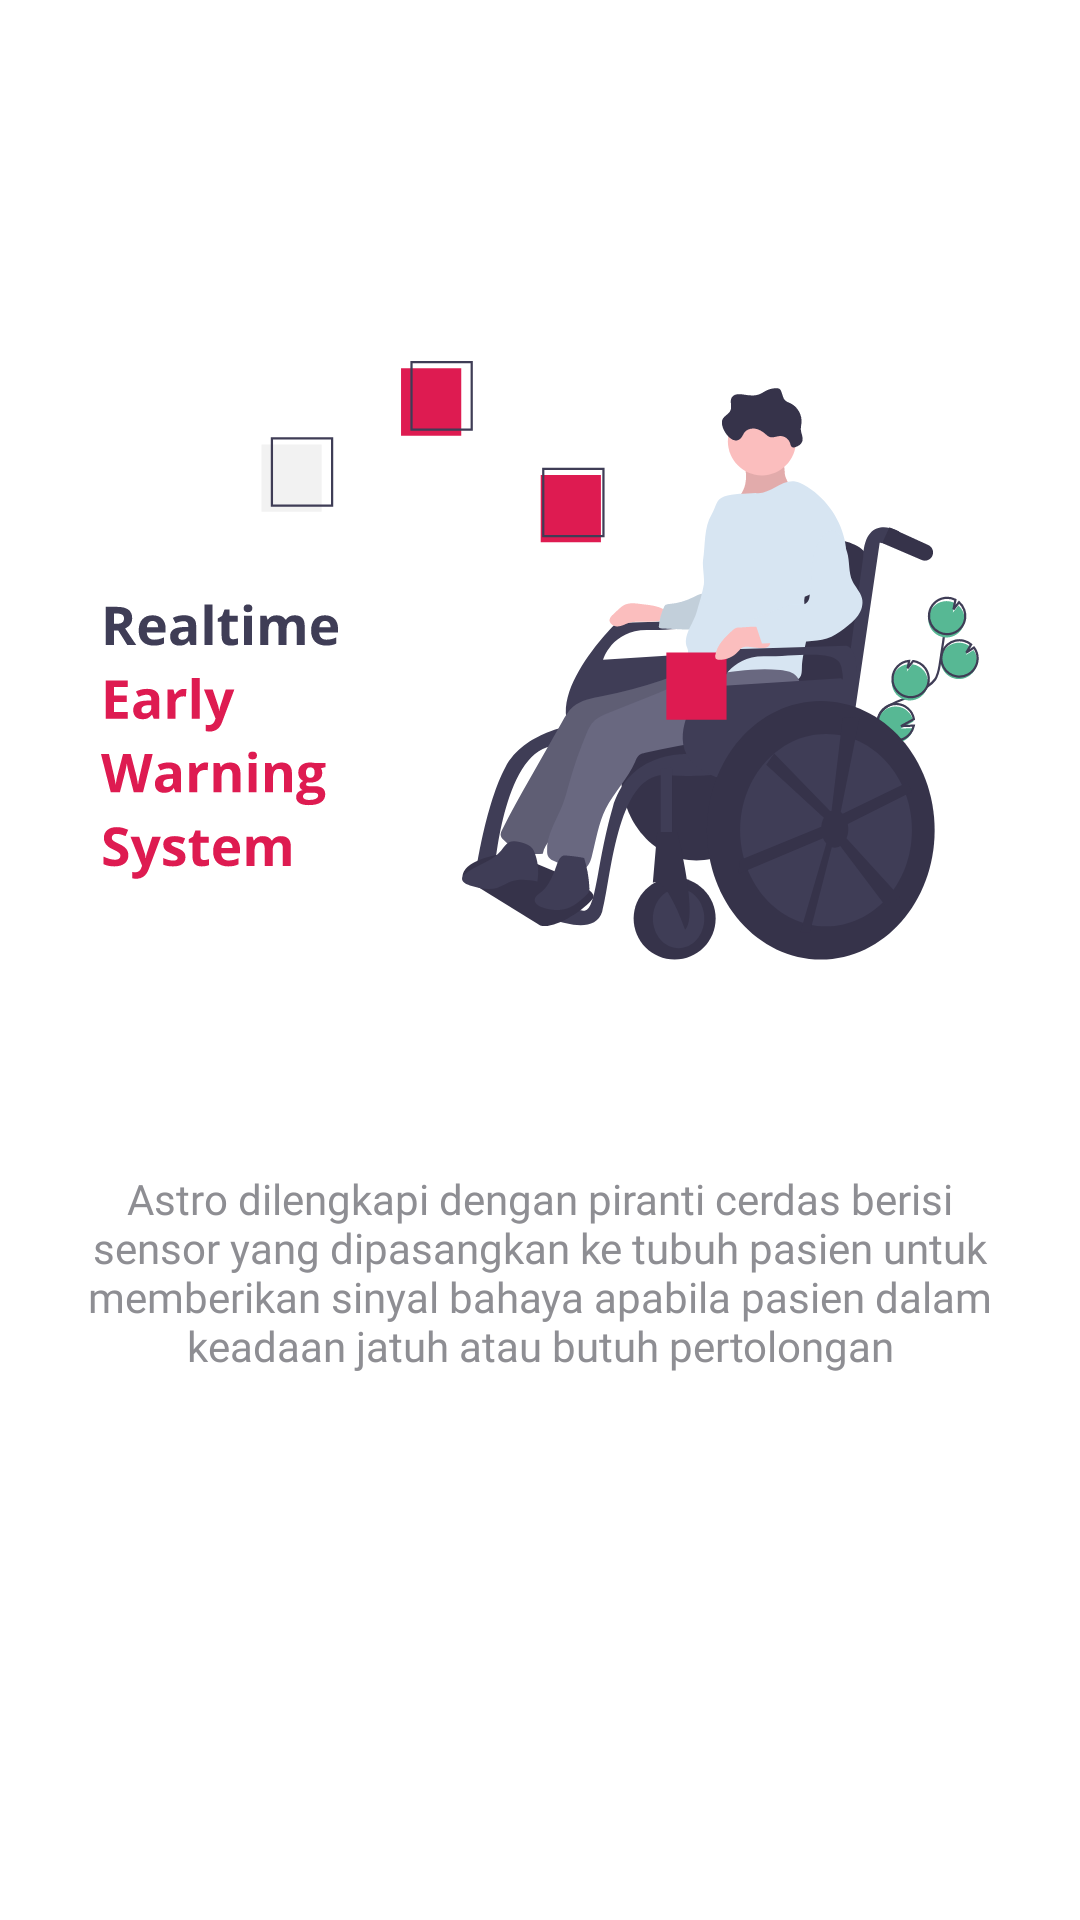

Write the Android layout XML for this screen, with the resource values it uses.
<!-- AndroidManifest.xml: application theme Theme.Astro.NoActionBar -->
<!-- res/layout/fragment_onboarding1st.xml -->
<?xml version="1.0" encoding="utf-8"?>
<androidx.constraintlayout.widget.ConstraintLayout xmlns:android="http://schemas.android.com/apk/res/android"
    xmlns:app="http://schemas.android.com/apk/res-auto"
    xmlns:tools="http://schemas.android.com/tools"
    android:layout_width="match_parent"
    android:layout_height="match_parent"
    tools:context=".data.view.fragment.onboarding.Onboarding1stFragment">

    <androidx.appcompat.widget.AppCompatImageView
        android:id="@+id/appCompatImageView7"
        android:layout_width="match_parent"
        android:layout_height="200dp"
        android:layout_marginTop="120dp"
        android:src="@drawable/ic_onboarding_first"
        app:layout_constraintEnd_toEndOf="parent"
        app:layout_constraintStart_toStartOf="parent"
        app:layout_constraintTop_toTopOf="parent" />

    <androidx.appcompat.widget.AppCompatTextView
        android:layout_width="320dp"
        android:layout_height="wrap_content"
        android:layout_marginTop="70dp"
        android:fontFamily="@font/open_sans"
        android:text="@string/title_1"
        android:textAlignment="center"
        android:textColor="@color/colorGrey"
        android:textSize="14sp"
        app:layout_constraintEnd_toEndOf="parent"
        app:layout_constraintStart_toStartOf="parent"
        app:layout_constraintTop_toBottomOf="@+id/appCompatImageView7" />

</androidx.constraintlayout.widget.ConstraintLayout>
<!-- resources referenced by this layout -->
<resources>
  <color name="colorGrey">#8E8E93</color>
  <!-- drawable ic_onboarding_first: vector/xml drawable (drawable, 39288 chars, omitted) -->
  <string name="title_1">Astro dilengkapi dengan piranti cerdas berisi sensor yang dipasangkan ke tubuh pasien untuk memberikan sinyal bahaya apabila pasien dalam keadaan jatuh atau butuh pertolongan</string>
  <style name="Theme.Astro.NoActionBar">
          <item name="windowActionBar">false</item>
          <item name="windowNoTitle">true</item>
          <item name="android:statusBarColor">@color/colorWhite</item>
          <item name="android:windowLightStatusBar" tools:ignore="NewApi">true</item>
      </style>
  <color name="colorWhite">#FFFFFF</color>
</resources>
